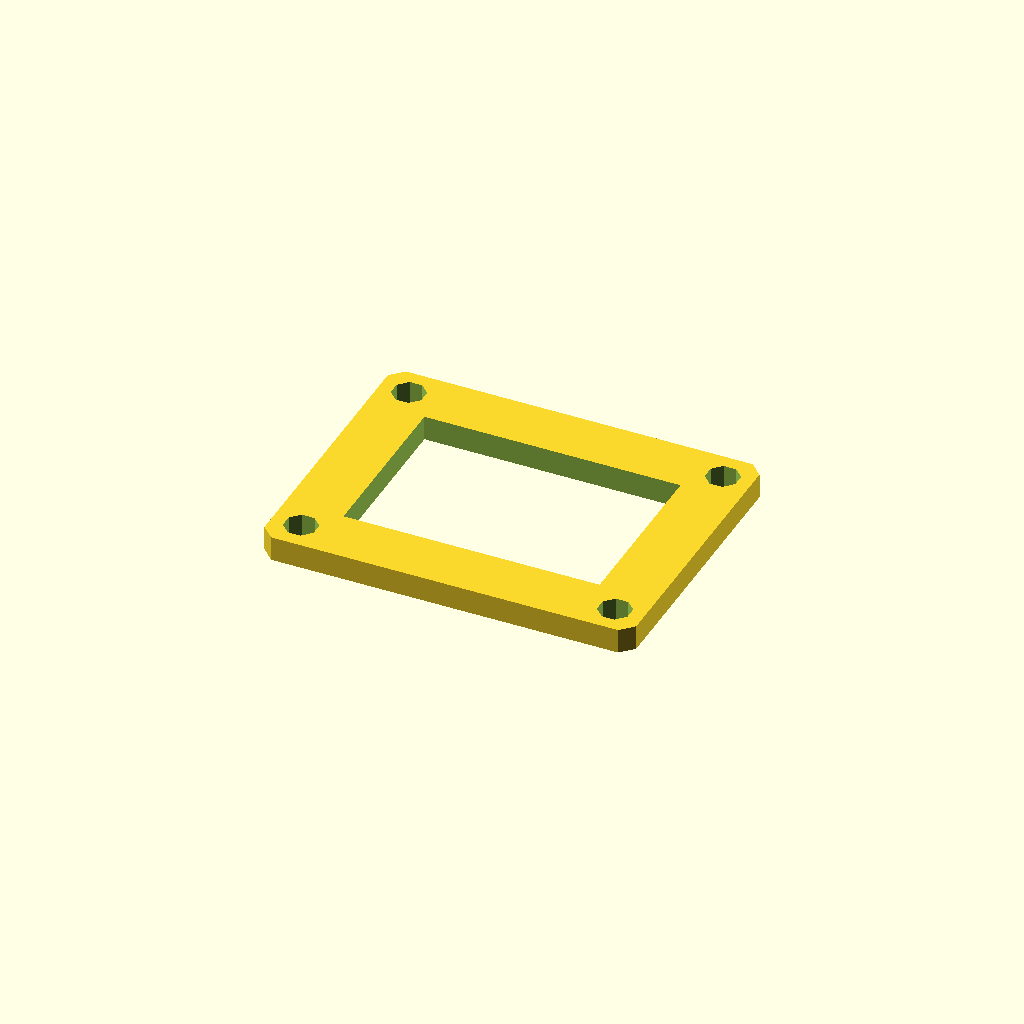
Cell 1 — every parameter at its default value.
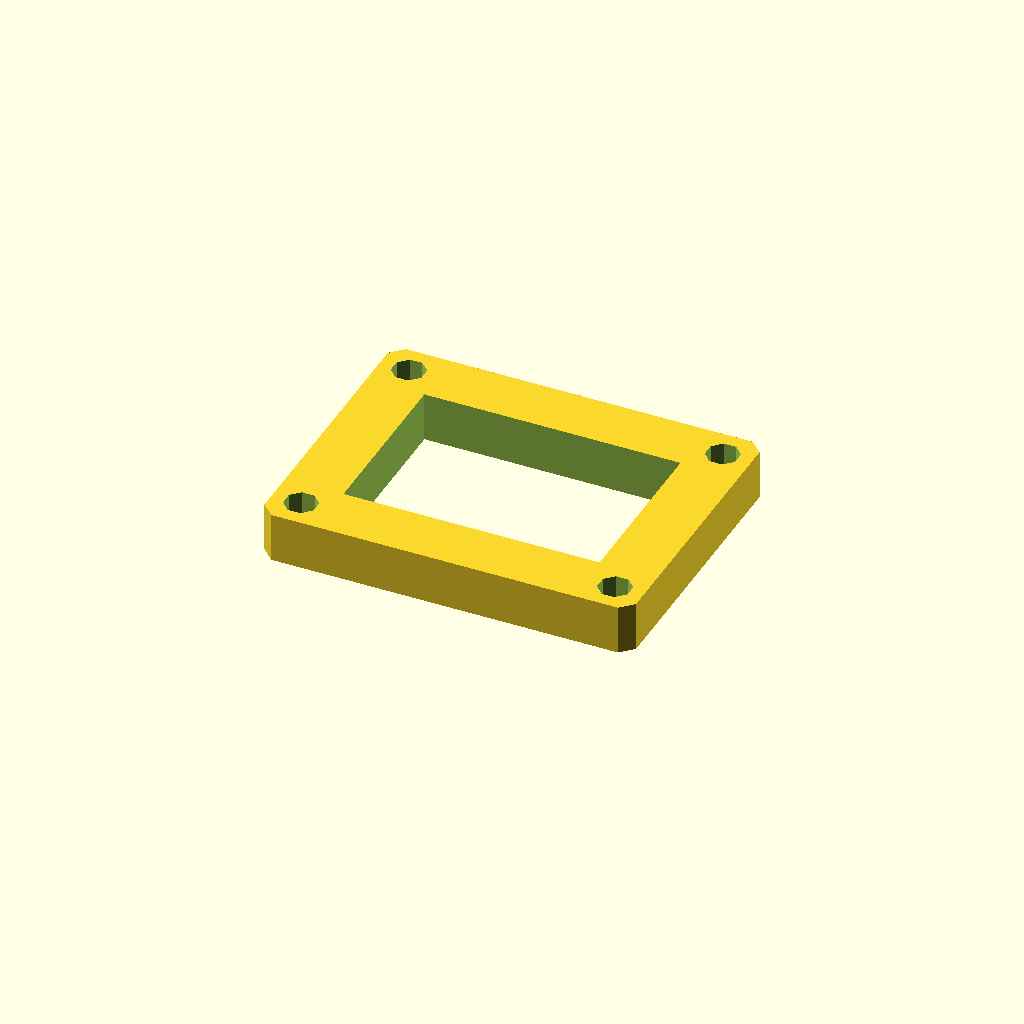
Cell 2: the same model with plate_t = 12.
One fixed orthographic camera (rotation 55°, 0°, 25°; colour scheme Cornfield) for every cell.
OpenSCAD source file optional_data/data/sketch3/frameplates/part_0185.scad:
$fn = 32;

// ----------------------------------------------------------------------
// Frame plate: 90 x 70 frame, 14 mm rails
// ----------------------------------------------------------------------

// --- parameters (mm) ---
plate_l = 90;             // plate length, X
plate_w = 70;             // plate width, Y
plate_t = 6;              // plate thickness, Z (extrusion height)
corner_c = 3;             // corner chamfer
frame_bar = 14;           // frame rail width
bolt_r = 4;               // corner bolt window radius
bolt_inset = 7;           // bolt centre inset from the edges

win_l = plate_l - 2 * frame_bar;  // window length
win_w = plate_w - 2 * frame_bar;  // window width
bolt_d = 2 * bolt_r;  // corner hole diameter

profile = [[3, 0], [87, 0], [90, 3], [90, 67], [87, 70], [3, 70], [0, 67], [0, 3]];  // primary outline, 8 points, counter clockwise
void_1 = [[14, 14], [76, 14], [76, 56], [14, 56]];  // the window, 4 points
void_2 = [[10.696, 8.531], [8.531, 10.696], [5.469, 10.696], [3.304, 8.531], [3.304, 5.469], [5.469, 3.304], [8.531, 3.304], [10.696, 5.469]];  // corner bolt window, 8 points
void_3 = [[86.696, 8.531], [84.531, 10.696], [81.469, 10.696], [79.304, 8.531], [79.304, 5.469], [81.469, 3.304], [84.531, 3.304], [86.696, 5.469]];  // corner bolt window, 8 points
void_4 = [[10.696, 64.531], [8.531, 66.696], [5.469, 66.696], [3.304, 64.531], [3.304, 61.469], [5.469, 59.304], [8.531, 59.304], [10.696, 61.469]];  // corner bolt window, 8 points
void_5 = [[86.696, 64.531], [84.531, 66.696], [81.469, 66.696], [79.304, 64.531], [79.304, 61.469], [81.469, 59.304], [84.531, 59.304], [86.696, 61.469]];  // corner bolt window, 8 points

// --- the one profile operation ---
difference() {
  linear_extrude(height = plate_t) polygon(points = profile);
  translate([0, 0, -1])
    linear_extrude(height = plate_t + 2) polygon(points = void_1);
  translate([0, 0, -1])
    linear_extrude(height = plate_t + 2) polygon(points = void_2);
  translate([0, 0, -1])
    linear_extrude(height = plate_t + 2) polygon(points = void_3);
  translate([0, 0, -1])
    linear_extrude(height = plate_t + 2) polygon(points = void_4);
  translate([0, 0, -1])
    linear_extrude(height = plate_t + 2) polygon(points = void_5);
}
Parameter table extracted from the source (name, type, default, range or options):
plate_l: number, default 90
plate_w: number, default 70
plate_t: number, default 6
corner_c: number, default 3
frame_bar: number, default 14
bolt_r: number, default 4
bolt_inset: number, default 7
